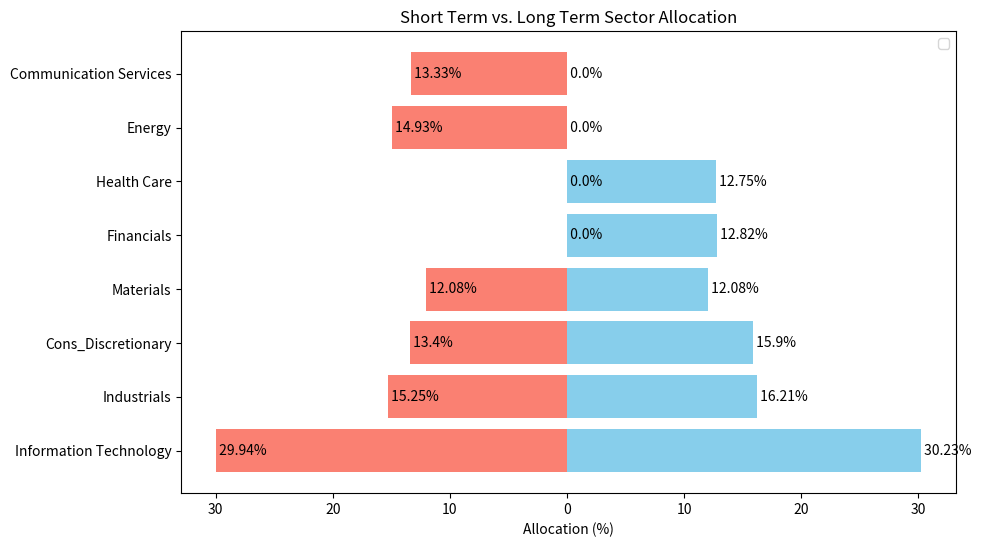

Source code (Python):
import pandas as pd
import matplotlib.pyplot as plt

# Sample data
data = {
    'Category': ['Information Technology', 'Industrials', 'Cons_Discretionary', 'Materials', 'Financials', 'Health Care', 'Energy', 'Communication Services'],
    'Value1': [30.23, 16.21, 15.90, 12.08, 12.82, 12.75, 0, 0],
    'Value2': [29.94, 15.25, 13.40, 12.08, 0, 0, 14.93, 13.33]
}

df = pd.DataFrame(data)

# Creating a bi-directional bar chart
fig, ax = plt.subplots(figsize=(10, 6))

# Plotting the bars for each category
for index, row in df.iterrows():
    ax.barh(row['Category'], row['Value1'], color='skyblue')
    ax.text(row['Value1'], index, f' {row["Value1"]}%', va='center', color='black', fontsize=10)

    ax.barh(row['Category'], -row['Value2'], color='salmon')
    ax.text(-row['Value2'], index, f' {row["Value2"]}%', va='center', color='black', fontsize=10)

# Adding labels and title
ax.set_xlabel('Allocation (%)')
ax.set_title('Short Term vs. Long Term Sector Allocation')
ticks = ax.get_xticks()
ax.set_xticklabels([str(abs(int(tick))) for tick in ticks])


# Adding a legend
ax.legend()

# Show the plot
plt.show()

